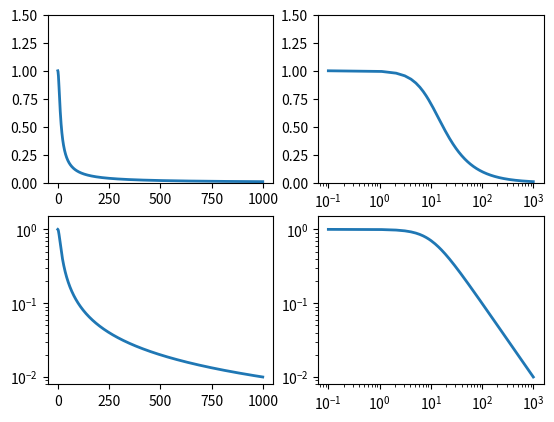

Source code (Python):
import numpy as np
import matplotlib.pyplot as plt

w = np.linspace(0.1, 1000, 1000)
p = np.abs(1/(1+0.1j*w)) # 计算低通滤波器的频率响应

plt.subplot(221)
plt.plot(w, p, linewidth=2)
plt.ylim(0,1.5)
plt.subplot(222)
plt.semilogx(w, p, linewidth=2)
plt.ylim(0,1.5)
plt.subplot(223)
plt.semilogy(w, p, linewidth=2)
plt.ylim(0,1.5)
plt.subplot(224)
plt.loglog(w, p, linewidth=2)
plt.ylim(0,1.5)
plt.show()
